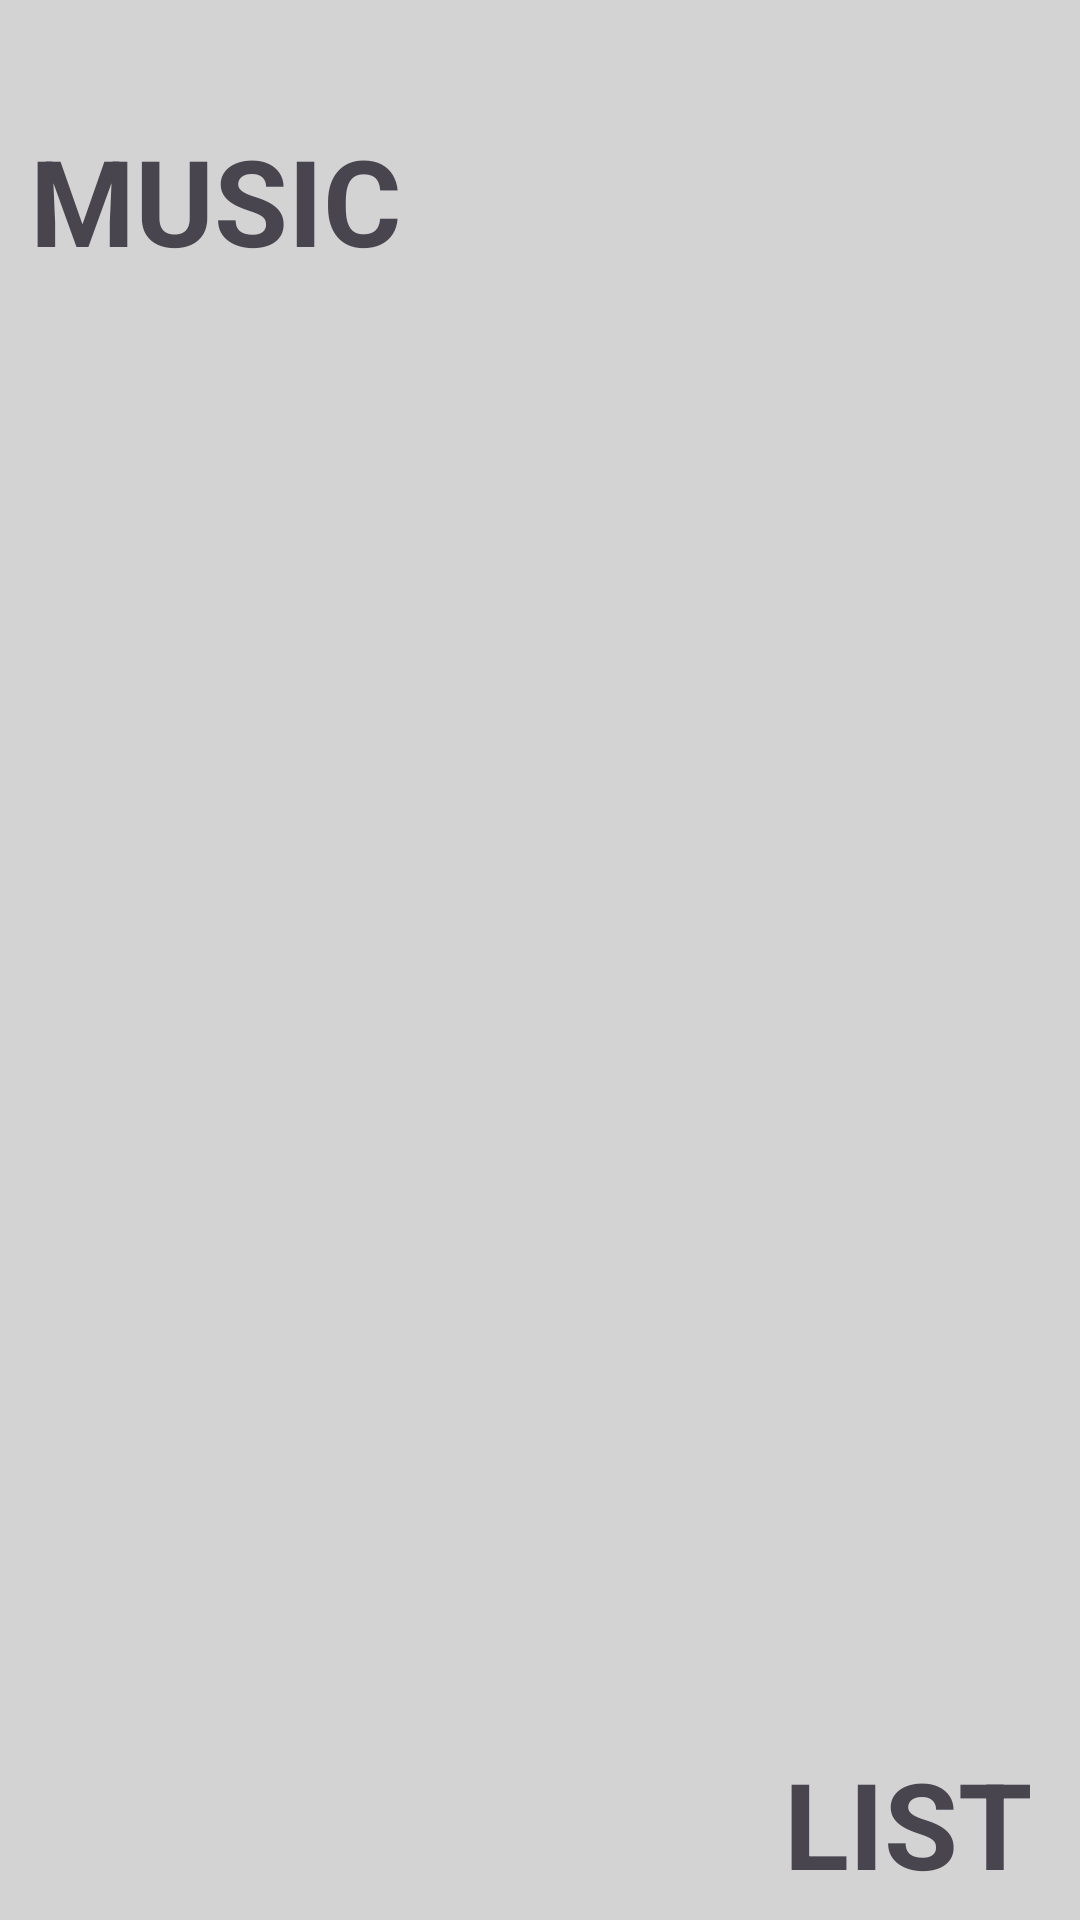

The Android layout XML behind this screen, and the referenced resources:
<!-- AndroidManifest.xml: application theme Base.Theme.BottomNavigationView -->
<!-- res/layout/header_layout.xml -->
<?xml version="1.0" encoding="utf-8"?>
<androidx.constraintlayout.widget.ConstraintLayout
    xmlns:android="http://schemas.android.com/apk/res/android"
    xmlns:app="http://schemas.android.com/apk/res-auto"
    xmlns:tools="http://schemas.android.com/tools"
    android:layout_height="220dp"
    android:background="#d3d3d3"
    android:layout_width="match_parent">

    <TextView
        android:id="@+id/Header_text"
        android:layout_width="170dp"
        android:layout_height="49dp"
        android:layout_marginTop="40dp"
        android:gravity="start"
        android:layout_marginStart="10dp"
        android:text="MUSIC"
        android:textSize="40dp"
        android:textStyle="bold"
        app:layout_constraintStart_toStartOf="parent"
        app:layout_constraintTop_toTopOf="parent" />

    <TextView
        android:id="@+id/textView"
        android:layout_width="130dp"
        android:layout_height="43dp"
        android:layout_marginEnd="16dp"
        android:layout_marginBottom="16dp"
        android:gravity="end"
        android:text="LIST"
        android:textSize="40dp"
        android:textStyle="bold"
        app:layout_constraintBottom_toBottomOf="parent"
        app:layout_constraintEnd_toEndOf="parent" />


</androidx.constraintlayout.widget.ConstraintLayout>
<!-- resources referenced by this layout -->
<resources>
  <style name="Base.Theme.BottomNavigationView" parent="Theme.Material3.DayNight.NoActionBar">
          <item name="colorPrimary">#EDE8E3</item>
          <item name="colorPrimaryVariant">#555555</item>
      </style>
</resources>
